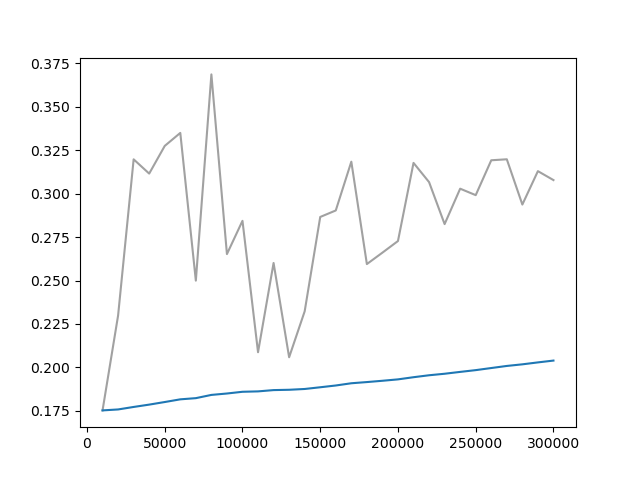

The file beside this chart, header and first rows:
Wall time, Step, Value
1712520570, 10000, 0.1753
1712520835, 20000, 0.2299
1712521099, 30000, 0.3197
1712521348, 40000, 0.3115
1712521588, 50000, 0.3274
1712521858, 60000, 0.3349
1712522130, 70000, 0.2499
1712522380, 80000, 0.3686
1712522696, 90000, 0.2652
1712522969, 100000, 0.2843
1712523243, 110000, 0.2087
1712523507, 120000, 0.2601
1712523762, 130000, 0.2059
1712524013, 140000, 0.2323
1712524284, 150000, 0.2866
1712524555, 160000, 0.2903
1712524825, 170000, 0.3184
1712525113, 180000, 0.2595
1712525380, 190000, 0.266
1712525658, 200000, 0.2727
1712525911, 210000, 0.3177
1712526181, 220000, 0.3066
1712526453, 230000, 0.2825
1712526713, 240000, 0.3028
1712526994, 250000, 0.2991
1712527255, 260000, 0.3192
1712527522, 270000, 0.3198
1712527781, 280000, 0.2937
1712528053, 290000, 0.3129
1712528329, 300000, 0.3078
